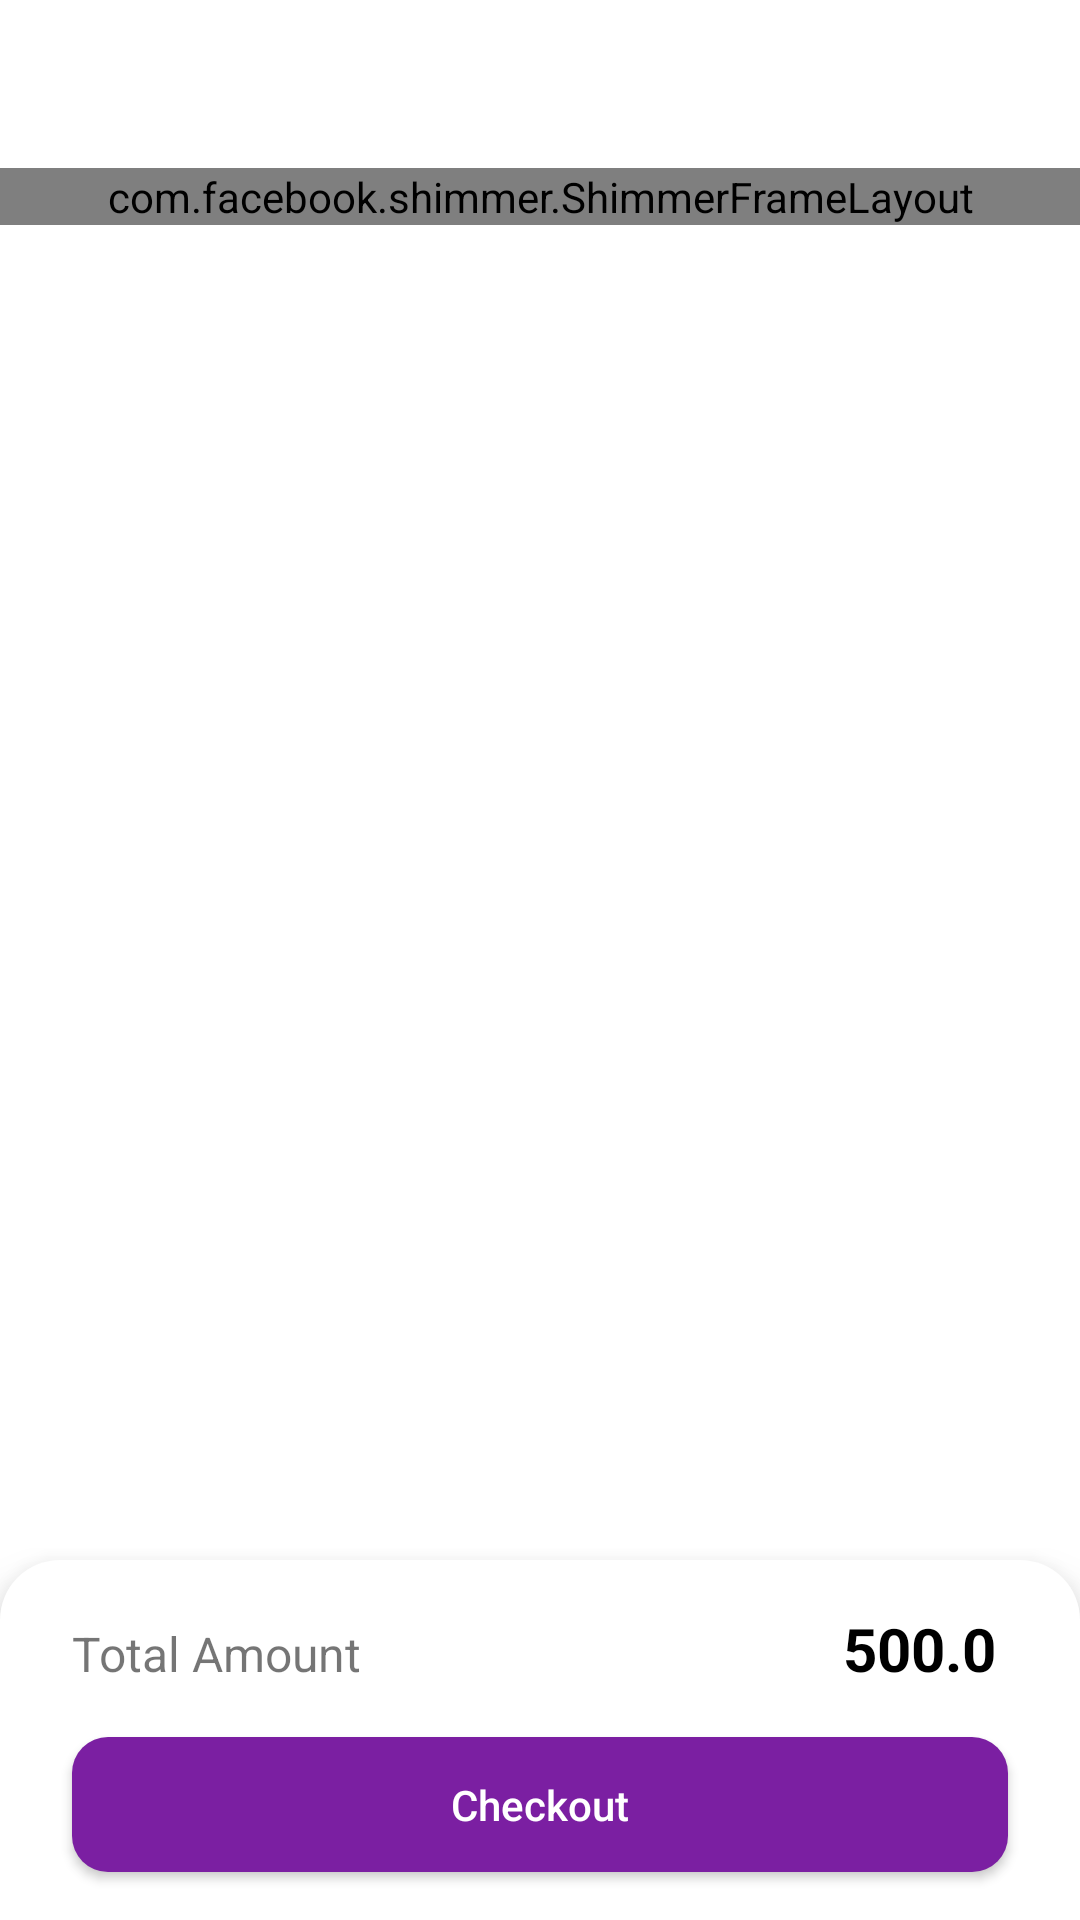

Layout XML and referenced resources for this Android screen:
<!-- AndroidManifest.xml: application theme Theme.ProductsDemo -->
<!-- res/layout/fragment_cart.xml -->
<?xml version="1.0" encoding="utf-8"?>
<layout xmlns:android="http://schemas.android.com/apk/res/android"
    xmlns:tools="http://schemas.android.com/tools"
    xmlns:app="http://schemas.android.com/apk/res-auto">

    <androidx.constraintlayout.widget.ConstraintLayout
        android:layout_width="match_parent"
        android:layout_height="match_parent"
        tools:context=".presentation.cart.CartFragment">

        <androidx.appcompat.widget.LinearLayoutCompat
            android:id="@+id/toolbar"
            android:layout_width="match_parent"
            android:layout_height="?android:attr/actionBarSize"
            android:orientation="horizontal"
            app:layout_constraintTop_toTopOf="parent">

            <androidx.appcompat.widget.AppCompatImageView
                android:id="@+id/ivBack"
                android:layout_width="32dp"
                android:layout_height="32dp"
                android:src="@drawable/ic_back"
                android:layout_gravity="center"
                android:layout_marginHorizontal="16dp"/>

        </androidx.appcompat.widget.LinearLayoutCompat>

        <FrameLayout
            android:layout_width="match_parent"
            android:layout_height="0dp"
            app:layout_constraintBottom_toTopOf="@id/layoutCheckout"
            app:layout_constraintEnd_toEndOf="parent"
            app:layout_constraintStart_toStartOf="parent"
            app:layout_constraintTop_toBottomOf="@id/toolbar">

            <com.facebook.shimmer.ShimmerFrameLayout
                android:id="@+id/shimmerLoading"
                android:layout_width="match_parent"
                android:layout_height="wrap_content">

                <androidx.appcompat.widget.LinearLayoutCompat
                    android:layout_width="match_parent"
                    android:layout_height="wrap_content"
                    android:layout_marginStart="8dp"
                    android:visibility="gone"
                    android:layout_marginTop="16dp"
                    android:layout_marginBottom="16dp"
                    android:orientation="vertical">

                    <include layout="@layout/item_place_holder" />

                    <include layout="@layout/item_place_holder" />

                    <include layout="@layout/item_place_holder" />

                    <include layout="@layout/item_place_holder" />

                </androidx.appcompat.widget.LinearLayoutCompat>

            </com.facebook.shimmer.ShimmerFrameLayout>

            <androidx.appcompat.widget.LinearLayoutCompat
                android:id="@+id/layoutEmptyOrError"
                android:layout_width="match_parent"
                android:layout_height="match_parent"
                android:visibility="gone"
                android:orientation="vertical">

                <androidx.appcompat.widget.AppCompatImageView
                    android:layout_width="70dp"
                    android:layout_height="70dp"
                    android:layout_gravity="center"
                    android:layout_marginTop="24dp"
                    android:src="@drawable/ic_item" />

                <androidx.appcompat.widget.AppCompatTextView
                    android:id="@+id/tvMessage"
                    android:layout_width="wrap_content"
                    android:layout_height="wrap_content"
                    android:layout_gravity="center"
                    android:layout_marginTop="8dp"
                    android:gravity="center"
                    android:text="No Products"
                    android:textColor="#000000"
                    android:textSize="24sp" />

            </androidx.appcompat.widget.LinearLayoutCompat>

            <androidx.recyclerview.widget.RecyclerView
                android:id="@+id/rvProducts"
                android:layout_width="match_parent"
                android:layout_height="wrap_content"
                android:orientation="vertical"
                android:visibility="visible"
                app:layoutManager="androidx.recyclerview.widget.LinearLayoutManager"
                tools:itemCount="1"
                tools:listitem="@layout/item_cart"/>

        </FrameLayout>

        <androidx.appcompat.widget.LinearLayoutCompat
            android:id="@+id/layoutCheckout"
            android:layout_width="0dp"
            android:layout_height="120dp"
            android:layout_gravity="bottom"
            android:elevation="10dp"
            app:layout_constraintBottom_toBottomOf="parent"
            app:layout_constraintEnd_toEndOf="parent"
            app:layout_constraintStart_toStartOf="parent"
            android:background="@drawable/bg_checkout"
            android:orientation="vertical">

            <androidx.appcompat.widget.LinearLayoutCompat
                android:layout_width="match_parent"
                android:layout_height="wrap_content"
                android:layout_marginHorizontal="24dp"
                android:layout_marginTop="16dp"
                android:orientation="horizontal">

                <androidx.appcompat.widget.AppCompatTextView
                    android:layout_width="0dp"
                    android:layout_weight="1"
                    android:textSize="16sp"
                    android:layout_height="wrap_content"
                    android:text="Total Amount"/>

                    <androidx.appcompat.widget.AppCompatTextView
                        android:id="@+id/tvTotalPrice"
                        android:layout_width="0dp"
                        android:layout_weight="1"
                        android:textSize="20sp"
                        android:gravity="end"
                        android:layout_height="wrap_content"
                        android:textColor="@color/black"
                        android:textStyle="bold"
                        android:layout_marginHorizontal="4dp"
                        android:text="500.0"/>

            </androidx.appcompat.widget.LinearLayoutCompat>

            <androidx.appcompat.widget.AppCompatButton
                android:id="@+id/btnCheckout"
                android:layout_width="match_parent"
                android:layout_height="wrap_content"
                android:text="Checkout"
                android:textColor="@color/white"
                android:layout_marginVertical="16dp"
                android:layout_marginHorizontal="24dp"
                android:textAllCaps="false"
                android:background="@drawable/bg_primary_layout"/>

        </androidx.appcompat.widget.LinearLayoutCompat>

    </androidx.constraintlayout.widget.ConstraintLayout>


</layout>
<!-- res/layout/item_place_holder.xml (included above) -->
<?xml version="1.0" encoding="utf-8"?>
<androidx.appcompat.widget.LinearLayoutCompat xmlns:android="http://schemas.android.com/apk/res/android"
    android:layout_width="match_parent"
    android:layout_height="wrap_content"
    android:layout_marginHorizontal="16dp"
    android:layout_marginTop="8dp"
    android:background="@drawable/category_bg"
    android:orientation="vertical">

    <androidx.appcompat.widget.LinearLayoutCompat
        android:layout_width="match_parent"
        android:layout_height="wrap_content"
        android:orientation="horizontal">

        <androidx.appcompat.widget.AppCompatImageView
            android:layout_width="80dp"
            android:layout_height="80dp"
            android:layout_gravity="center"
            android:layout_marginVertical="12dp"
            android:layout_marginHorizontal="12dp"
            android:background="@color/cardview_shadow_start_color" />

        <androidx.appcompat.widget.LinearLayoutCompat
            android:layout_width="wrap_content"
            android:layout_height="wrap_content"
            android:layout_gravity="center"
            android:layout_weight="1"
            android:orientation="vertical">

            <androidx.appcompat.widget.AppCompatTextView
                android:layout_width="match_parent"
                android:layout_height="wrap_content"
                android:layout_marginStart="8dp"
                android:background="@color/cardview_shadow_start_color"
                android:textStyle="bold" />

            <androidx.appcompat.widget.AppCompatTextView
                android:layout_width="match_parent"
                android:layout_height="wrap_content"
                android:layout_marginStart="8dp"
                android:background="@color/cardview_shadow_start_color"
                android:textStyle="bold" />

        </androidx.appcompat.widget.LinearLayoutCompat>

        <androidx.appcompat.widget.AppCompatTextView
            android:layout_width="wrap_content"
            android:layout_height="wrap_content"
            android:layout_gravity="center"
            android:layout_marginHorizontal="8dp"
            android:background="@color/cardview_shadow_start_color"
            android:gravity="center"
            android:paddingHorizontal="7dp"
            android:paddingVertical="6dp"/>

    </androidx.appcompat.widget.LinearLayoutCompat>

</androidx.appcompat.widget.LinearLayoutCompat>
<!-- res/layout/item_cart.xml (included above) -->
<?xml version="1.0" encoding="utf-8"?>
<androidx.appcompat.widget.LinearLayoutCompat xmlns:android="http://schemas.android.com/apk/res/android"
    android:layout_width="match_parent"
    android:layout_height="wrap_content"
    android:orientation="vertical"
    android:background="@drawable/category_bg"
    android:layout_marginHorizontal="16dp"
    android:layout_marginTop="16dp">

    <androidx.appcompat.widget.LinearLayoutCompat
        android:layout_width="match_parent"
        android:layout_height="wrap_content"
        android:orientation="horizontal">

        <androidx.appcompat.widget.AppCompatImageView
            android:id="@+id/iv_product_img"
            android:layout_width="80dp"
            android:layout_height="80dp"
            android:src="@drawable/ic_item"
            android:layout_margin="12dp"
            android:layout_gravity="center"
            />

        <androidx.appcompat.widget.AppCompatTextView
            android:id="@+id/tvName"
            android:layout_width="wrap_content"
            android:layout_height="wrap_content"
            android:text="جوال ايفون 11 برو ماكس"
            android:layout_marginVertical="12dp"
            android:textSize="16sp"
            android:layout_weight="1"
            android:textColor="@color/black"
            android:textStyle="bold"
            />

        <androidx.appcompat.widget.LinearLayoutCompat
            android:layout_width="wrap_content"
            android:layout_height="wrap_content"
            android:layout_marginVertical="12dp"
            android:layout_marginHorizontal="8dp"
            android:orientation="vertical">

            <androidx.appcompat.widget.AppCompatImageView
                android:id="@+id/btnDelete"
                android:layout_width="34dp"
                android:layout_height="34dp"
                android:layout_gravity="end"
                android:src="@drawable/ic_delete"/>

            <androidx.appcompat.widget.AppCompatTextView
                android:id="@+id/tvQuantity"
                android:layout_width="wrap_content"
                android:layout_height="wrap_content"
                android:text="quantity : 8"
                android:textSize="16sp"
                android:textStyle="bold"/>

            <androidx.appcompat.widget.AppCompatTextView
                android:id="@+id/tvPrice"
                android:layout_width="wrap_content"
                android:layout_height="wrap_content"
                android:text="200$"
                android:textColor="@color/black"
                android:textSize="20sp"
                android:layout_marginTop="8dp"
                android:textStyle="bold"/>

        </androidx.appcompat.widget.LinearLayoutCompat>

    </androidx.appcompat.widget.LinearLayoutCompat>

</androidx.appcompat.widget.LinearLayoutCompat>
<!-- resources referenced by this layout -->
<resources>
  <color name="black">#FF000000</color>
  <color name="white">#FFFFFFFF</color>
  <!-- drawable bg_checkout (drawable) -->
  <?xml version="1.0" encoding="utf-8"?>
  <shape android:shape="rectangle" xmlns:android="http://schemas.android.com/apk/res/android">
  
      <corners android:topRightRadius="20dp" android:topLeftRadius="20dp"/>
  
      <solid android:color="@color/white"/>
  
  </shape>
  <!-- drawable bg_primary_layout (drawable) -->
  <?xml version="1.0" encoding="utf-8"?>
  <shape android:shape="rectangle" xmlns:android="http://schemas.android.com/apk/res/android">
  
      <corners android:radius="12dp"/>
  
      <solid android:color="@color/primary"/>
  
  </shape>
  <!-- drawable category_bg (drawable) -->
  <shape xmlns:android="http://schemas.android.com/apk/res/android"
      android:shape="rectangle">
    <size android:height="35dp"/>
    <solid android:color="@color/white" />
    <corners android:radius="8dp"/>
  
  </shape>
  <!-- drawable ic_delete (drawable) -->
  <vector android:height="24dp" android:tint="#780000"
      android:viewportHeight="24" android:viewportWidth="24"
      android:width="24dp" xmlns:android="http://schemas.android.com/apk/res/android">
      <path android:fillColor="@android:color/white" android:pathData="M6,19c0,1.1 0.9,2 2,2h8c1.1,0 2,-0.9 2,-2V7H6v12zM19,4h-3.5l-1,-1h-5l-1,1H5v2h14V4z"/>
  </vector>
  <!-- drawable ic_item (drawable) -->
  <vector android:height="24dp" android:tint="#780000"
      android:viewportHeight="24" android:viewportWidth="24"
      android:width="24dp" xmlns:android="http://schemas.android.com/apk/res/android">
      <path android:fillColor="@android:color/white" android:pathData="M21,19V5c0,-1.1 -0.9,-2 -2,-2H5c-1.1,0 -2,0.9 -2,2v14c0,1.1 0.9,2 2,2h14c1.1,0 2,-0.9 2,-2zM8.5,13.5l2.5,3.01L14.5,12l4.5,6H5l3.5,-4.5z"/>
  </vector>
  <style name="Theme.ProductsDemo" parent="Base.Theme.ProductsDemo" />
  <color name="primary">#7B1FA2</color>
  <style name="Base.Theme.ProductsDemo" parent="Theme.MaterialComponents.Light.NoActionBar">
          
          
      </style>
</resources>
